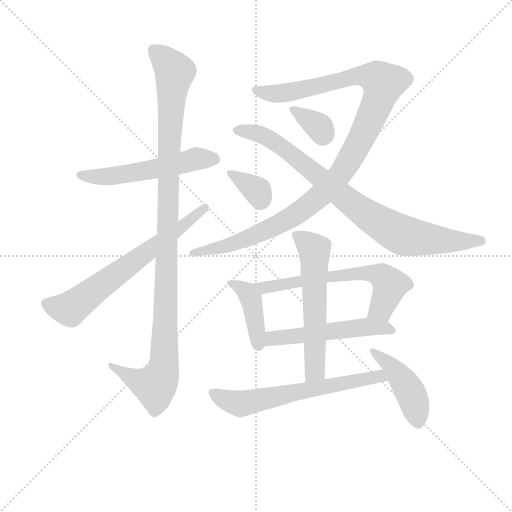
t = 0.00 s
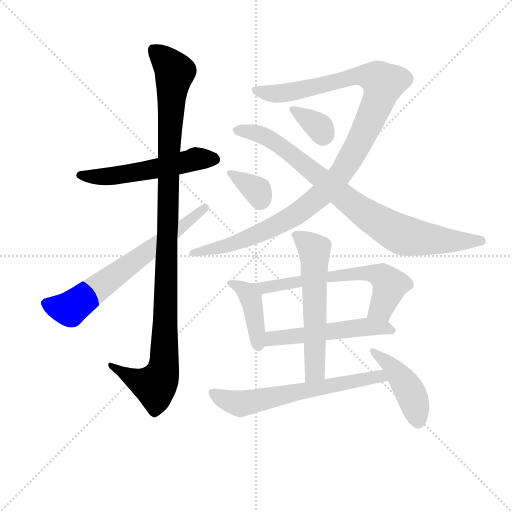
t = 2.00 s
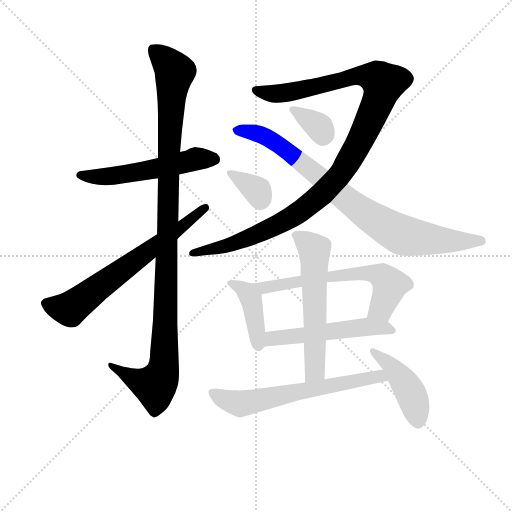
t = 4.00 s
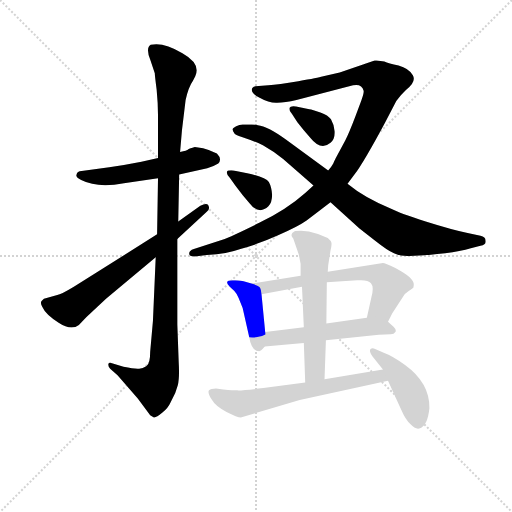
t = 6.00 s
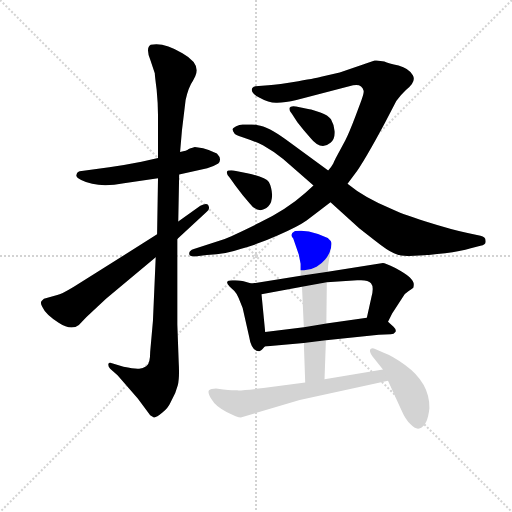
t = 8.00 s
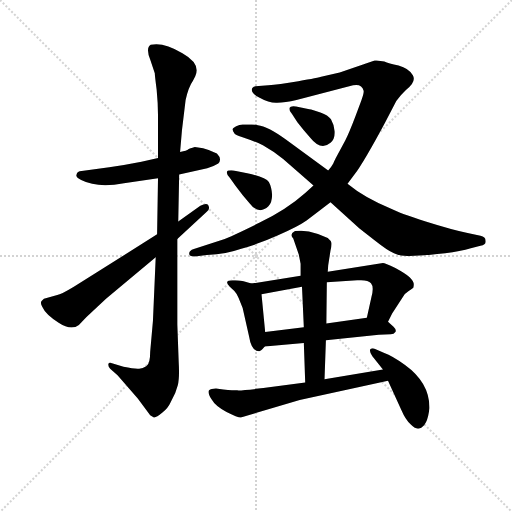
t = 10.00 s

The animated SVG that drew these frames (rendered in a browser with its animation timeline set to each time). Animation: 13 CSS @keyframes rules; one cycle of 10.00 s.

<svg version="1.1" viewBox="0 0 1024 1024" xmlns="http://www.w3.org/2000/svg">
  <g stroke="lightgray" stroke-dasharray="1,1" stroke-width="1" transform="scale(4, 4)">
    <line x1="0" y1="0" x2="256" y2="256"></line>
    <line x1="256" y1="0" x2="0" y2="256"></line>
    <line x1="128" y1="0" x2="128" y2="256"></line>
    <line x1="0" y1="128" x2="256" y2="128"></line>
  </g>
<g transform="scale(0.92, -0.92) translate(60, -900)">
   <style type="text/css">
    @keyframes keyframes0 {
      from {
       stroke: blue;
       stroke-dashoffset: 547;
       stroke-width: 128;
       }
       64% {
       animation-timing-function: step-end;
       stroke: blue;
       stroke-dashoffset: 0;
       stroke-width: 128;
       }
       to {
       stroke: black;
       stroke-width: 1024;
       }
       }
       #make-me-a-hanzi-animation-0 {
         animation: keyframes0 0.695150s both;
         animation-delay: 0.000000s;
         animation-timing-function: linear;
       }
    @keyframes keyframes1 {
      from {
       stroke: blue;
       stroke-dashoffset: 1115;
       stroke-width: 128;
       }
       78% {
       animation-timing-function: step-end;
       stroke: blue;
       stroke-dashoffset: 0;
       stroke-width: 128;
       }
       to {
       stroke: black;
       stroke-width: 1024;
       }
       }
       #make-me-a-hanzi-animation-1 {
         animation: keyframes1 1.157389s both;
         animation-delay: 0.695150s;
         animation-timing-function: linear;
       }
    @keyframes keyframes2 {
      from {
       stroke: blue;
       stroke-dashoffset: 673;
       stroke-width: 128;
       }
       69% {
       animation-timing-function: step-end;
       stroke: blue;
       stroke-dashoffset: 0;
       stroke-width: 128;
       }
       to {
       stroke: black;
       stroke-width: 1024;
       }
       }
       #make-me-a-hanzi-animation-2 {
         animation: keyframes2 0.797689s both;
         animation-delay: 1.852539s;
         animation-timing-function: linear;
       }
    @keyframes keyframes3 {
      from {
       stroke: blue;
       stroke-dashoffset: 1133;
       stroke-width: 128;
       }
       79% {
       animation-timing-function: step-end;
       stroke: blue;
       stroke-dashoffset: 0;
       stroke-width: 128;
       }
       to {
       stroke: black;
       stroke-width: 1024;
       }
       }
       #make-me-a-hanzi-animation-3 {
         animation: keyframes3 1.172038s both;
         animation-delay: 2.650228s;
         animation-timing-function: linear;
       }
    @keyframes keyframes4 {
      from {
       stroke: blue;
       stroke-dashoffset: 858;
       stroke-width: 128;
       }
       74% {
       animation-timing-function: step-end;
       stroke: blue;
       stroke-dashoffset: 0;
       stroke-width: 128;
       }
       to {
       stroke: black;
       stroke-width: 1024;
       }
       }
       #make-me-a-hanzi-animation-4 {
         animation: keyframes4 0.948242s both;
         animation-delay: 3.822266s;
         animation-timing-function: linear;
       }
    @keyframes keyframes5 {
      from {
       stroke: blue;
       stroke-dashoffset: 344;
       stroke-width: 128;
       }
       53% {
       animation-timing-function: step-end;
       stroke: blue;
       stroke-dashoffset: 0;
       stroke-width: 128;
       }
       to {
       stroke: black;
       stroke-width: 1024;
       }
       }
       #make-me-a-hanzi-animation-5 {
         animation: keyframes5 0.529948s both;
         animation-delay: 4.770508s;
         animation-timing-function: linear;
       }
    @keyframes keyframes6 {
      from {
       stroke: blue;
       stroke-dashoffset: 346;
       stroke-width: 128;
       }
       53% {
       animation-timing-function: step-end;
       stroke: blue;
       stroke-dashoffset: 0;
       stroke-width: 128;
       }
       to {
       stroke: black;
       stroke-width: 1024;
       }
       }
       #make-me-a-hanzi-animation-6 {
         animation: keyframes6 0.531576s both;
         animation-delay: 5.300456s;
         animation-timing-function: linear;
       }
    @keyframes keyframes7 {
      from {
       stroke: blue;
       stroke-dashoffset: 414;
       stroke-width: 128;
       }
       57% {
       animation-timing-function: step-end;
       stroke: blue;
       stroke-dashoffset: 0;
       stroke-width: 128;
       }
       to {
       stroke: black;
       stroke-width: 1024;
       }
       }
       #make-me-a-hanzi-animation-7 {
         animation: keyframes7 0.586914s both;
         animation-delay: 5.832031s;
         animation-timing-function: linear;
       }
    @keyframes keyframes8 {
      from {
       stroke: blue;
       stroke-dashoffset: 642;
       stroke-width: 128;
       }
       68% {
       animation-timing-function: step-end;
       stroke: blue;
       stroke-dashoffset: 0;
       stroke-width: 128;
       }
       to {
       stroke: black;
       stroke-width: 1024;
       }
       }
       #make-me-a-hanzi-animation-8 {
         animation: keyframes8 0.772461s both;
         animation-delay: 6.418945s;
         animation-timing-function: linear;
       }
    @keyframes keyframes9 {
      from {
       stroke: blue;
       stroke-dashoffset: 534;
       stroke-width: 128;
       }
       63% {
       animation-timing-function: step-end;
       stroke: blue;
       stroke-dashoffset: 0;
       stroke-width: 128;
       }
       to {
       stroke: black;
       stroke-width: 1024;
       }
       }
       #make-me-a-hanzi-animation-9 {
         animation: keyframes9 0.684570s both;
         animation-delay: 7.191406s;
         animation-timing-function: linear;
       }
    @keyframes keyframes10 {
      from {
       stroke: blue;
       stroke-dashoffset: 594;
       stroke-width: 128;
       }
       66% {
       animation-timing-function: step-end;
       stroke: blue;
       stroke-dashoffset: 0;
       stroke-width: 128;
       }
       to {
       stroke: black;
       stroke-width: 1024;
       }
       }
       #make-me-a-hanzi-animation-10 {
         animation: keyframes10 0.733398s both;
         animation-delay: 7.875977s;
         animation-timing-function: linear;
       }
    @keyframes keyframes11 {
      from {
       stroke: blue;
       stroke-dashoffset: 642;
       stroke-width: 128;
       }
       68% {
       animation-timing-function: step-end;
       stroke: blue;
       stroke-dashoffset: 0;
       stroke-width: 128;
       }
       to {
       stroke: black;
       stroke-width: 1024;
       }
       }
       #make-me-a-hanzi-animation-11 {
         animation: keyframes11 0.772461s both;
         animation-delay: 8.609375s;
         animation-timing-function: linear;
       }
    @keyframes keyframes12 {
      from {
       stroke: blue;
       stroke-dashoffset: 446;
       stroke-width: 128;
       }
       59% {
       animation-timing-function: step-end;
       stroke: blue;
       stroke-dashoffset: 0;
       stroke-width: 128;
       }
       to {
       stroke: black;
       stroke-width: 1024;
       }
       }
       #make-me-a-hanzi-animation-12 {
         animation: keyframes12 0.612956s both;
         animation-delay: 9.381836s;
         animation-timing-function: linear;
       }
</style>
<path d="M 329.5 520.5 L 390.5 534.5 Q 403.5 537.5 414.5 544.5 Q 423.5 554.5 411.5 566.5 Q 396.5 573.5 381.5 577.5 L 363.5 580.5 Q 352.5 577.5 349.5 575.5 Q 346.5 572.5 331.5 569.5 L 283.5 556.5 L 247.5 548.5 Q 212.5 541.5 177.5 536.5 L 117.5 528.5 Q 107.5 528.5 106.5 520.5 Q 103.5 514.5 116.5 508.5 Q 151.5 490.5 209.5 501.5 L 283.5 512.5 L 329.5 520.5 Z" fill="lightgray"></path> 
<path d="M 278.5 340.5 L 272.5 202.5 L 266.5 135.5 Q 266.5 109.5 258.5 104.5 Q 250.5 98.5 242.5 98.5 Q 233.5 97.5 208.5 102.5 L 183.5 110.5 Q 176.5 112.5 175.5 108.5 Q 174.5 103.5 179.5 98.5 L 195.5 84.5 L 239.5 33.5 L 266.5 -2.5 L 274.5 -7.5 Q 279.5 -8.5 292.5 2.5 Q 305.5 12.5 311.5 26.5 Q 322.5 45.5 326.5 62.5 Q 330.5 78.5 328.5 112.5 L 325.5 194.5 L 325.5 380.5 L 327.5 418.5 L 329.5 520.5 L 331.5 569.5 L 335.5 616.5 L 343.5 682.5 Q 349.5 710.5 359.5 724.5 L 364.5 734.5 Q 377.5 761.5 336.5 784.5 Q 294.5 809.5 267.5 802.5 Q 256.5 795.5 266.5 770.5 L 276.5 740.5 Q 276.5 735.5 280.5 705.5 Q 283.5 674.5 283.5 649.5 L 283.5 556.5 L 283.5 512.5 L 281.5 390.5 L 278.5 340.5 Z" fill="lightgray"></path> 
<path d="M 64.5 258.5 L 35.5 250.5 L 31.5 246.5 Q 26.5 243.5 31.5 233.5 Q 39.5 215.5 67.5 198.5 Q 94.5 180.5 111.5 193.5 L 127.5 210.5 L 170.5 250.5 L 278.5 340.5 L 325.5 380.5 L 389.5 439.5 Q 397.5 445.5 392.5 454.5 Q 388.5 459.5 375.5 452.5 L 327.5 418.5 L 281.5 390.5 L 100.5 276.5 Q 72.5 259.5 64.5 258.5 Z" fill="lightgray"></path> 
<path d="M 754.5 768.5 L 678.5 742.5 L 640.5 733.5 Q 632.5 730.5 588.5 723.5 Q 544.5 716.5 523.5 714.5 L 495.5 712.5 Q 491.5 712.5 488.5 708.5 Q 483.5 698.5 504.5 687.5 Q 525.5 675.5 542.5 676.5 Q 559.5 676.5 584.5 682.5 L 707.5 714.5 Q 726.5 718.5 730.5 702.5 Q 731.5 698.5 725.5 681.5 L 712.5 646.5 Q 698.5 609.5 690.5 594.5 L 671.5 559.5 Q 669.5 556.5 668.5 553.5 Q 666.5 550.5 664.5 544.5 Q 661.5 538.5 653.5 529.5 L 621.5 496.5 L 603.5 480.5 Q 564.5 445.5 503.5 415.5 Q 442.5 385.5 428.5 380.5 L 361.5 358.5 Q 349.5 354.5 351.5 346.5 Q 352.5 342.5 363.5 342.5 L 389.5 345.5 Q 433.5 348.5 464.5 359.5 Q 502.5 369.5 544.5 388.5 Q 586.5 406.5 606.5 420.5 L 658.5 460.5 L 695.5 500.5 L 710.5 520.5 Q 731.5 548.5 777.5 634.5 L 801.5 680.5 Q 812.5 695.5 822.5 704.5 Q 845.5 721.5 837.5 736.5 Q 828.5 751.5 806.5 757.5 Q 784.5 762.5 775.5 766.5 L 758.5 768.5 L 754.5 768.5 Z" fill="lightgray"></path> 
<path d="M 653.5 529.5 L 561.5 596.5 Q 521.5 625.5 500.5 627.5 Q 496.5 629.5 487.5 629.5 L 467.5 629.5 Q 460.5 629.5 453.5 625.5 Q 445.5 621.5 445.5 618.5 Q 445.5 615.5 450.5 608.5 Q 456.5 604.5 473.5 599.5 Q 489.5 594.5 511.5 584.5 Q 536.5 570.5 555.5 554.5 L 621.5 496.5 L 658.5 460.5 L 721.5 403.5 L 753.5 378.5 Q 782.5 355.5 796.5 349.5 Q 809.5 342.5 830.5 343.5 Q 918.5 347.5 963.5 360.5 L 984.5 365.5 Q 997.5 367.5 995.5 376.5 Q 996.5 384.5 984.5 387.5 L 956.5 393.5 Q 922.5 400.5 865.5 418.5 Q 808.5 436.5 791.5 445.5 Q 731.5 470.5 695.5 500.5 L 653.5 529.5 Z" fill="lightgray"></path> 
<path d="M 574.5 652.5 L 586.5 634.5 Q 600.5 616.5 614.5 600.5 Q 637.5 571.5 658.5 589.5 Q 668.5 598.5 667.5 614.5 Q 665.5 630.5 659.5 640.5 Q 653.5 649.5 636.5 655.5 Q 618.5 661.5 612.5 662.5 L 583.5 668.5 Q 571.5 670.5 569.5 665.5 Q 567.5 659.5 574.5 652.5 Z" fill="lightgray"></path> 
<path d="M 439.5 513.5 L 451.5 496.5 Q 467.5 474.5 481.5 459.5 Q 502.5 431.5 523.5 451.5 Q 531.5 459.5 531.5 476.5 Q 530.5 493.5 524.5 504.5 Q 517.5 514.5 477.5 523.5 L 447.5 529.5 Q 434.5 530.5 433.5 526.5 Q 431.5 522.5 439.5 513.5 Z" fill="lightgray"></path> 
<path d="M 486.5 283.5 L 469.5 288.5 Q 456.5 290.5 451.5 290.5 Q 423.5 292.5 439.5 276.5 L 449.5 267.5 Q 454.5 262.5 458.5 252.5 L 467.5 230.5 L 481.5 168.5 Q 486.5 136.5 503.5 136.5 Q 507.5 136.5 515.5 146.5 C 519.5 150.5 519.5 150.5 516.5 178.5 L 508.5 260.5 C 506.5 277.5 506.5 277.5 486.5 283.5 Z" fill="lightgray"></path> 
<path d="M 783.5 200.5 L 792.5 218.5 L 816.5 255.5 Q 820.5 262.5 828.5 267.5 Q 836.5 272.5 838.5 274.5 Q 839.5 276.5 839.5 282.5 Q 839.5 288.5 830.5 297.5 Q 821.5 305.5 799.5 317.5 Q 776.5 328.5 772.5 328.5 L 652.5 309.5 L 593.5 300.5 L 486.5 283.5 C 456.5 278.5 478.5 255.5 508.5 260.5 L 596.5 276.5 L 650.5 286.5 L 716.5 290.5 Q 739.5 292.5 746.5 284.5 Q 753.5 276.5 747.5 254.5 L 737.5 209.5 C 730.5 180.5 770.5 173.5 783.5 200.5 Z" fill="lightgray"></path> 
<path d="M 648.5 160.5 L 763.5 172.5 L 789.5 173.5 Q 796.5 173.5 799.5 178.5 Q 802.5 182.5 795.5 189.5 L 783.5 200.5 C 768.5 214.5 767.5 213.5 737.5 209.5 L 649.5 196.5 L 600.5 188.5 L 516.5 178.5 C 486.5 174.5 485.5 143.5 515.5 146.5 L 600.5 154.5 L 648.5 160.5 Z" fill="lightgray"></path> 
<path d="M 645.5 75.5 L 648.5 160.5 L 649.5 196.5 L 650.5 286.5 L 652.5 309.5 L 653.5 323.5 L 658.5 355.5 Q 661.5 367.5 660.5 372.5 Q 659.5 376.5 652.5 382.5 Q 634.5 391.5 611.5 396.5 L 594.5 398.5 Q 581.5 398.5 580.5 397.5 Q 568.5 391.5 577.5 381.5 L 589.5 346.5 L 593.5 326.5 L 593.5 300.5 L 596.5 276.5 L 600.5 188.5 L 600.5 154.5 L 603.5 68.5 C 604.5 38.5 644.5 45.5 645.5 75.5 Z" fill="lightgray"></path> 
<path d="M 463.5 -7.5 L 591.5 30.5 L 783.5 72.5 C 812.5 78.5 802.5 101.5 772.5 96.5 L 645.5 75.5 L 603.5 68.5 L 512.5 56.5 Q 463.5 50.5 455.5 51.5 Q 447.5 51.5 425.5 53.5 L 409.5 55.5 Q 398.5 55.5 394.5 51.5 Q 390.5 47.5 399.5 32.5 Q 408.5 16.5 432.5 4.5 Q 456.5 -7.5 463.5 -7.5 Z" fill="lightgray"></path> 
<path d="M 783.5 72.5 L 812.5 8.5 Q 821.5 -12.5 832.5 -22.5 Q 842.5 -33.5 851.5 -31.5 Q 869.5 -26.5 873.5 12.5 Q 874.5 67.5 820.5 106.5 Q 792.5 126.5 775.5 132.5 L 755.5 141.5 Q 749.5 144.5 745.5 141.5 Q 741.5 137.5 749.5 125.5 L 772.5 96.5 L 783.5 72.5 Z" fill="lightgray"></path> 
      <clipPath id="make-me-a-hanzi-clip-0">
      <path d="M 329.5 520.5 L 390.5 534.5 Q 403.5 537.5 414.5 544.5 Q 423.5 554.5 411.5 566.5 Q 396.5 573.5 381.5 577.5 L 363.5 580.5 Q 352.5 577.5 349.5 575.5 Q 346.5 572.5 331.5 569.5 L 283.5 556.5 L 247.5 548.5 Q 212.5 541.5 177.5 536.5 L 117.5 528.5 Q 107.5 528.5 106.5 520.5 Q 103.5 514.5 116.5 508.5 Q 151.5 490.5 209.5 501.5 L 283.5 512.5 L 329.5 520.5 Z" fill="lightgray"></path>
      </clipPath>
      <path clip-path="url(#make-me-a-hanzi-clip-0)" d="M 116.5 518.5 L 197.5 518.5 L 362.5 553.5 L 403.5 554.5 " fill="none" id="make-me-a-hanzi-animation-0" stroke-dasharray="419 838" stroke-linecap="round"></path>

      <clipPath id="make-me-a-hanzi-clip-1">
      <path d="M 278.5 340.5 L 272.5 202.5 L 266.5 135.5 Q 266.5 109.5 258.5 104.5 Q 250.5 98.5 242.5 98.5 Q 233.5 97.5 208.5 102.5 L 183.5 110.5 Q 176.5 112.5 175.5 108.5 Q 174.5 103.5 179.5 98.5 L 195.5 84.5 L 239.5 33.5 L 266.5 -2.5 L 274.5 -7.5 Q 279.5 -8.5 292.5 2.5 Q 305.5 12.5 311.5 26.5 Q 322.5 45.5 326.5 62.5 Q 330.5 78.5 328.5 112.5 L 325.5 194.5 L 325.5 380.5 L 327.5 418.5 L 329.5 520.5 L 331.5 569.5 L 335.5 616.5 L 343.5 682.5 Q 349.5 710.5 359.5 724.5 L 364.5 734.5 Q 377.5 761.5 336.5 784.5 Q 294.5 809.5 267.5 802.5 Q 256.5 795.5 266.5 770.5 L 276.5 740.5 Q 276.5 735.5 280.5 705.5 Q 283.5 674.5 283.5 649.5 L 283.5 556.5 L 283.5 512.5 L 281.5 390.5 L 278.5 340.5 Z" fill="lightgray"></path>
      </clipPath>
      <path clip-path="url(#make-me-a-hanzi-clip-1)" d="M 274.5 791.5 L 301.5 767.5 L 319.5 740.5 L 307.5 579.5 L 296.5 103.5 L 277.5 61.5 L 235.5 74.5 L 180.5 104.5 " fill="none" id="make-me-a-hanzi-animation-1" stroke-dasharray="987 1974" stroke-linecap="round"></path>

      <clipPath id="make-me-a-hanzi-clip-2">
      <path d="M 64.5 258.5 L 35.5 250.5 L 31.5 246.5 Q 26.5 243.5 31.5 233.5 Q 39.5 215.5 67.5 198.5 Q 94.5 180.5 111.5 193.5 L 127.5 210.5 L 170.5 250.5 L 278.5 340.5 L 325.5 380.5 L 389.5 439.5 Q 397.5 445.5 392.5 454.5 Q 388.5 459.5 375.5 452.5 L 327.5 418.5 L 281.5 390.5 L 100.5 276.5 Q 72.5 259.5 64.5 258.5 Z" fill="lightgray"></path>
      </clipPath>
      <path clip-path="url(#make-me-a-hanzi-clip-2)" d="M 42.5 240.5 L 78.5 229.5 L 96.5 231.5 L 386.5 447.5 " fill="none" id="make-me-a-hanzi-animation-2" stroke-dasharray="545 1090" stroke-linecap="round"></path>

      <clipPath id="make-me-a-hanzi-clip-3">
      <path d="M 754.5 768.5 L 678.5 742.5 L 640.5 733.5 Q 632.5 730.5 588.5 723.5 Q 544.5 716.5 523.5 714.5 L 495.5 712.5 Q 491.5 712.5 488.5 708.5 Q 483.5 698.5 504.5 687.5 Q 525.5 675.5 542.5 676.5 Q 559.5 676.5 584.5 682.5 L 707.5 714.5 Q 726.5 718.5 730.5 702.5 Q 731.5 698.5 725.5 681.5 L 712.5 646.5 Q 698.5 609.5 690.5 594.5 L 671.5 559.5 Q 669.5 556.5 668.5 553.5 Q 666.5 550.5 664.5 544.5 Q 661.5 538.5 653.5 529.5 L 621.5 496.5 L 603.5 480.5 Q 564.5 445.5 503.5 415.5 Q 442.5 385.5 428.5 380.5 L 361.5 358.5 Q 349.5 354.5 351.5 346.5 Q 352.5 342.5 363.5 342.5 L 389.5 345.5 Q 433.5 348.5 464.5 359.5 Q 502.5 369.5 544.5 388.5 Q 586.5 406.5 606.5 420.5 L 658.5 460.5 L 695.5 500.5 L 710.5 520.5 Q 731.5 548.5 777.5 634.5 L 801.5 680.5 Q 812.5 695.5 822.5 704.5 Q 845.5 721.5 837.5 736.5 Q 828.5 751.5 806.5 757.5 Q 784.5 762.5 775.5 766.5 L 758.5 768.5 L 754.5 768.5 Z" fill="lightgray"></path>
      </clipPath>
      <path clip-path="url(#make-me-a-hanzi-clip-3)" d="M 495.5 704.5 L 530.5 696.5 L 558.5 697.5 L 730.5 736.5 L 759.5 729.5 L 773.5 714.5 L 721.5 590.5 L 679.5 520.5 L 644.5 482.5 L 597.5 443.5 L 529.5 404.5 L 453.5 372.5 L 359.5 350.5 " fill="none" id="make-me-a-hanzi-animation-3" stroke-dasharray="1005 2010" stroke-linecap="round"></path>

      <clipPath id="make-me-a-hanzi-clip-4">
      <path d="M 653.5 529.5 L 561.5 596.5 Q 521.5 625.5 500.5 627.5 Q 496.5 629.5 487.5 629.5 L 467.5 629.5 Q 460.5 629.5 453.5 625.5 Q 445.5 621.5 445.5 618.5 Q 445.5 615.5 450.5 608.5 Q 456.5 604.5 473.5 599.5 Q 489.5 594.5 511.5 584.5 Q 536.5 570.5 555.5 554.5 L 621.5 496.5 L 658.5 460.5 L 721.5 403.5 L 753.5 378.5 Q 782.5 355.5 796.5 349.5 Q 809.5 342.5 830.5 343.5 Q 918.5 347.5 963.5 360.5 L 984.5 365.5 Q 997.5 367.5 995.5 376.5 Q 996.5 384.5 984.5 387.5 L 956.5 393.5 Q 922.5 400.5 865.5 418.5 Q 808.5 436.5 791.5 445.5 Q 731.5 470.5 695.5 500.5 L 653.5 529.5 Z" fill="lightgray"></path>
      </clipPath>
      <path clip-path="url(#make-me-a-hanzi-clip-4)" d="M 454.5 616.5 L 491.5 612.5 L 544.5 587.5 L 703.5 457.5 L 806.5 392.5 L 873.5 379.5 L 984.5 376.5 " fill="none" id="make-me-a-hanzi-animation-4" stroke-dasharray="730 1460" stroke-linecap="round"></path>

      <clipPath id="make-me-a-hanzi-clip-5">
      <path d="M 574.5 652.5 L 586.5 634.5 Q 600.5 616.5 614.5 600.5 Q 637.5 571.5 658.5 589.5 Q 668.5 598.5 667.5 614.5 Q 665.5 630.5 659.5 640.5 Q 653.5 649.5 636.5 655.5 Q 618.5 661.5 612.5 662.5 L 583.5 668.5 Q 571.5 670.5 569.5 665.5 Q 567.5 659.5 574.5 652.5 Z" fill="lightgray"></path>
      </clipPath>
      <path clip-path="url(#make-me-a-hanzi-clip-5)" d="M 577.5 661.5 L 631.5 626.5 L 642.5 605.5 " fill="none" id="make-me-a-hanzi-animation-5" stroke-dasharray="216 432" stroke-linecap="round"></path>

      <clipPath id="make-me-a-hanzi-clip-6">
      <path d="M 439.5 513.5 L 451.5 496.5 Q 467.5 474.5 481.5 459.5 Q 502.5 431.5 523.5 451.5 Q 531.5 459.5 531.5 476.5 Q 530.5 493.5 524.5 504.5 Q 517.5 514.5 477.5 523.5 L 447.5 529.5 Q 434.5 530.5 433.5 526.5 Q 431.5 522.5 439.5 513.5 Z" fill="lightgray"></path>
      </clipPath>
      <path clip-path="url(#make-me-a-hanzi-clip-6)" d="M 441.5 522.5 L 499.5 484.5 L 506.5 465.5 " fill="none" id="make-me-a-hanzi-animation-6" stroke-dasharray="218 436" stroke-linecap="round"></path>

      <clipPath id="make-me-a-hanzi-clip-7">
      <path d="M 486.5 283.5 L 469.5 288.5 Q 456.5 290.5 451.5 290.5 Q 423.5 292.5 439.5 276.5 L 449.5 267.5 Q 454.5 262.5 458.5 252.5 L 467.5 230.5 L 481.5 168.5 Q 486.5 136.5 503.5 136.5 Q 507.5 136.5 515.5 146.5 C 519.5 150.5 519.5 150.5 516.5 178.5 L 508.5 260.5 C 506.5 277.5 506.5 277.5 486.5 283.5 Z" fill="lightgray"></path>
      </clipPath>
      <path clip-path="url(#make-me-a-hanzi-clip-7)" d="M 443.5 285.5 L 477.5 263.5 L 485.5 250.5 L 502.5 149.5 " fill="none" id="make-me-a-hanzi-animation-7" stroke-dasharray="286 572" stroke-linecap="round"></path>

      <clipPath id="make-me-a-hanzi-clip-8">
      <path d="M 783.5 200.5 L 792.5 218.5 L 816.5 255.5 Q 820.5 262.5 828.5 267.5 Q 836.5 272.5 838.5 274.5 Q 839.5 276.5 839.5 282.5 Q 839.5 288.5 830.5 297.5 Q 821.5 305.5 799.5 317.5 Q 776.5 328.5 772.5 328.5 L 652.5 309.5 L 593.5 300.5 L 486.5 283.5 C 456.5 278.5 478.5 255.5 508.5 260.5 L 596.5 276.5 L 650.5 286.5 L 716.5 290.5 Q 739.5 292.5 746.5 284.5 Q 753.5 276.5 747.5 254.5 L 737.5 209.5 C 730.5 180.5 770.5 173.5 783.5 200.5 Z" fill="lightgray"></path>
      </clipPath>
      <path clip-path="url(#make-me-a-hanzi-clip-8)" d="M 494.5 280.5 L 513.5 274.5 L 661.5 300.5 L 753.5 305.5 L 768.5 300.5 L 787.5 280.5 L 768.5 229.5 L 746.5 215.5 " fill="none" id="make-me-a-hanzi-animation-8" stroke-dasharray="514 1028" stroke-linecap="round"></path>

      <clipPath id="make-me-a-hanzi-clip-9">
      <path d="M 648.5 160.5 L 763.5 172.5 L 789.5 173.5 Q 796.5 173.5 799.5 178.5 Q 802.5 182.5 795.5 189.5 L 783.5 200.5 C 768.5 214.5 767.5 213.5 737.5 209.5 L 649.5 196.5 L 600.5 188.5 L 516.5 178.5 C 486.5 174.5 485.5 143.5 515.5 146.5 L 600.5 154.5 L 648.5 160.5 Z" fill="lightgray"></path>
      </clipPath>
      <path clip-path="url(#make-me-a-hanzi-clip-9)" d="M 522.5 151.5 L 529.5 162.5 L 539.5 165.5 L 703.5 186.5 L 773.5 188.5 L 791.5 181.5 " fill="none" id="make-me-a-hanzi-animation-9" stroke-dasharray="406 812" stroke-linecap="round"></path>

      <clipPath id="make-me-a-hanzi-clip-10">
      <path d="M 645.5 75.5 L 648.5 160.5 L 649.5 196.5 L 650.5 286.5 L 652.5 309.5 L 653.5 323.5 L 658.5 355.5 Q 661.5 367.5 660.5 372.5 Q 659.5 376.5 652.5 382.5 Q 634.5 391.5 611.5 396.5 L 594.5 398.5 Q 581.5 398.5 580.5 397.5 Q 568.5 391.5 577.5 381.5 L 589.5 346.5 L 593.5 326.5 L 593.5 300.5 L 596.5 276.5 L 600.5 188.5 L 600.5 154.5 L 603.5 68.5 C 604.5 38.5 644.5 45.5 645.5 75.5 Z" fill="lightgray"></path>
      </clipPath>
      <path clip-path="url(#make-me-a-hanzi-clip-10)" d="M 582.5 388.5 L 623.5 355.5 L 624.5 94.5 L 609.5 75.5 " fill="none" id="make-me-a-hanzi-animation-10" stroke-dasharray="466 932" stroke-linecap="round"></path>

      <clipPath id="make-me-a-hanzi-clip-11">
      <path d="M 463.5 -7.5 L 591.5 30.5 L 783.5 72.5 C 812.5 78.5 802.5 101.5 772.5 96.5 L 645.5 75.5 L 603.5 68.5 L 512.5 56.5 Q 463.5 50.5 455.5 51.5 Q 447.5 51.5 425.5 53.5 L 409.5 55.5 Q 398.5 55.5 394.5 51.5 Q 390.5 47.5 399.5 32.5 Q 408.5 16.5 432.5 4.5 Q 456.5 -7.5 463.5 -7.5 Z" fill="lightgray"></path>
      </clipPath>
      <path clip-path="url(#make-me-a-hanzi-clip-11)" d="M 403.5 47.5 L 425.5 32.5 L 462.5 22.5 L 764.5 82.5 L 775.5 75.5 " fill="none" id="make-me-a-hanzi-animation-11" stroke-dasharray="514 1028" stroke-linecap="round"></path>

      <clipPath id="make-me-a-hanzi-clip-12">
      <path d="M 783.5 72.5 L 812.5 8.5 Q 821.5 -12.5 832.5 -22.5 Q 842.5 -33.5 851.5 -31.5 Q 869.5 -26.5 873.5 12.5 Q 874.5 67.5 820.5 106.5 Q 792.5 126.5 775.5 132.5 L 755.5 141.5 Q 749.5 144.5 745.5 141.5 Q 741.5 137.5 749.5 125.5 L 772.5 96.5 L 783.5 72.5 Z" fill="lightgray"></path>
      </clipPath>
      <path clip-path="url(#make-me-a-hanzi-clip-12)" d="M 750.5 137.5 L 791.5 103.5 L 826.5 57.5 L 839.5 28.5 L 848.5 -17.5 " fill="none" id="make-me-a-hanzi-animation-12" stroke-dasharray="318 636" stroke-linecap="round"></path>

</g>
</svg>
